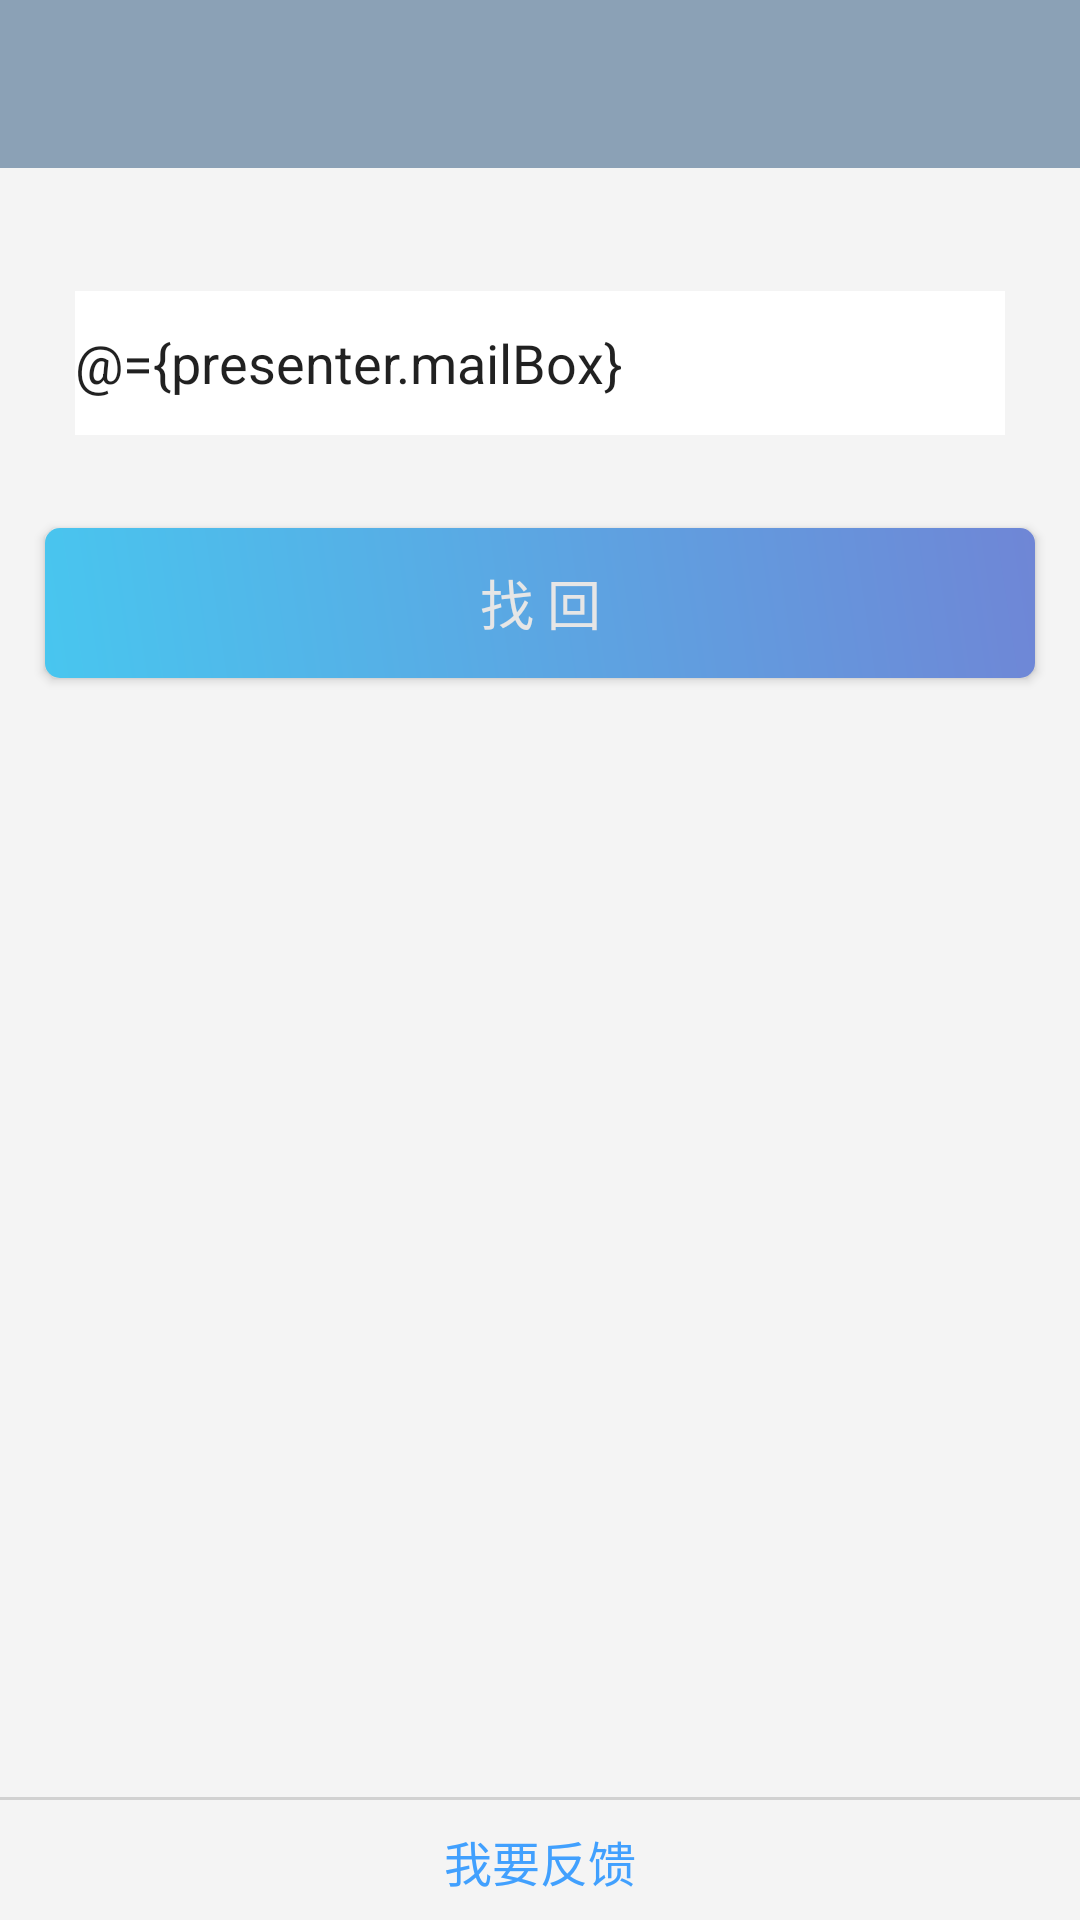

The Android layout XML behind this screen, and the referenced resources:
<!-- AndroidManifest.xml: application theme AppTheme -->
<!-- res/layout/activity_find_password.xml -->
<?xml version="1.0" encoding="utf-8"?>
<layout>
    <data>
        <variable name="presenter" type="com.example.administrator.dpreservation.presenter.FindPasswordPresenter"/>
    </data>
    <RelativeLayout xmlns:android="http://schemas.android.com/apk/res/android"
                    android:orientation="vertical"
                    android:layout_width="match_parent"
                    android:layout_height="match_parent"
                    android:background="#f4f4f4">

        <androidx.appcompat.widget.Toolbar
                android:id="@+id/find_toolbar" style="@style/toolbar_blue"/>

        <LinearLayout
                android:id="@+id/find_email"
                android:layout_width="match_parent"
                android:layout_height="50dp"
                android:layout_marginTop="40dp"
                android:background="@drawable/find_linearlayout_line"
                android:layout_below="@+id/find_toolbar">

            <EditText
                    android:id="@+id/find_email_edit"
                    android:layout_width="match_parent"
                    android:layout_height="48dp"
                    android:layout_marginTop="1dp"
                    android:layout_marginLeft="25dp"
                    android:layout_marginRight="25dp"
                    android:hint="请输入邮箱"
                    android:text="@={presenter.mailBox}"
                    android:textColorHint="#dadada"
                    android:background="#ffffff"
                    android:inputType="textEmailAddress"/>

        </LinearLayout>

        <Button
                android:id="@+id/find_button"
                android:layout_width="match_parent"
                android:layout_height="50dp"
                android:layout_marginTop="30dp"
                android:layout_marginLeft="15dp"
                android:layout_marginRight="15dp"
                android:layout_below="@+id/find_email"
                android:text="找 回"
                android:onClick="@{presenter::find}"
                android:textColor="#e6e6e6"
                android:textSize="18dp"
                android:background="@drawable/find_button" />

        <View
                android:id="@+id/reg_line"
                android:layout_width="match_parent"
                android:layout_height="1dp"
                android:layout_marginBottom="40dp"
                android:layout_alignParentBottom="true"
                android:background="#d1d1d1" />

        <TextView
                android:id="@+id/find_feedback"
                android:layout_width="wrap_content"
                android:layout_height="wrap_content"
                android:layout_alignParentBottom="true"
                android:layout_centerHorizontal="true"
                android:layout_marginBottom="8dp"
                android:text="我要反馈"
                android:textSize="16sp"
                android:textColor="#41A0FE"/>

    </RelativeLayout>
</layout>
<!-- resources referenced by this layout -->
<resources>
  <!-- drawable find_button (drawable-v24) -->
  <?xml version="1.0" encoding="utf-8"?>
  <shape xmlns:android="http://schemas.android.com/apk/res/android">
      <corners android:radius="5dp"/>
      <gradient
              android:angle="45"
              android:startColor="#48c6ef"
              android:endColor="#6f86d6"
      />
  </shape>
  <style name="toolbar_blue" parent="Theme.AppCompat.NoActionBar">
          <item name="android:layout_width">match_parent</item>
          <item name="android:layout_height">?attr/actionBarSize</item>
          <item name="android:background">@color/blue_toolbar</item>
      </style>
  <style name="AppTheme" parent="Theme.AppCompat.Light.NoActionBar">
          
          <item name="colorPrimary">@color/colorPrimary</item>
          <item name="colorPrimaryDark">@color/colorPrimaryDark</item>
          <item name="colorAccent">@color/colorAccent</item>
      </style>
  <color name="blue_toolbar">#8ba1b6</color>
  <color name="colorPrimary">#008577</color>
  <color name="colorPrimaryDark">#00574B</color>
  <color name="colorAccent">#D81B60</color>
</resources>
